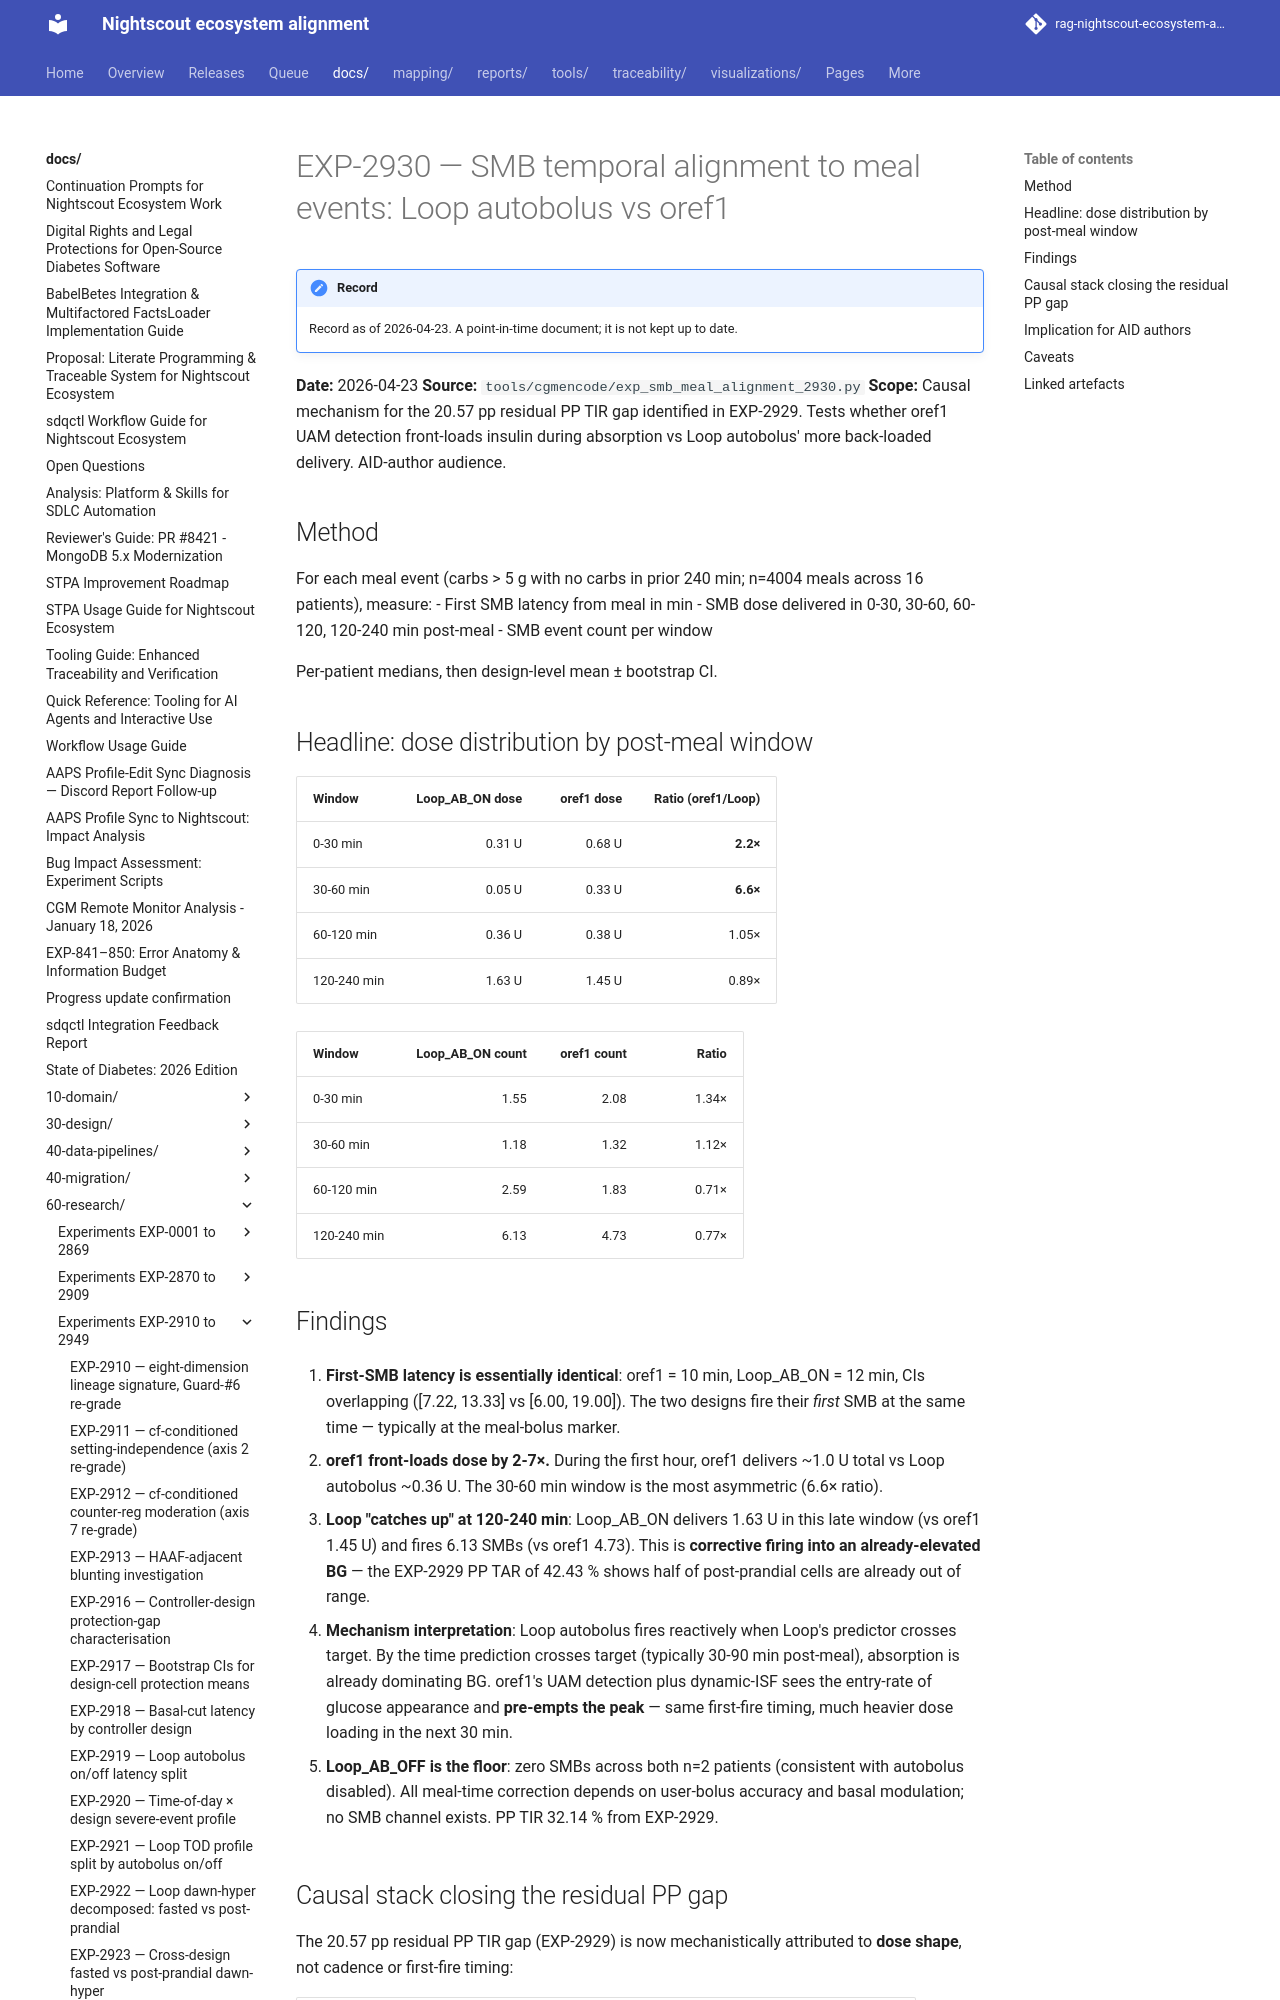

repository: bewest/rag-nightscout-ecosystem-alignment · page: docs/60-research/exp-2930-smb-meal-alignment-2026-04-23.html · generator: mkdocs

# EXP-2930 — SMB temporal alignment to meal events: Loop autobolus vs oref1

**Date:** 2026-04-23
**Source:** `tools/cgmencode/exp_smb_meal_alignment_2930.py`
**Scope:** Causal mechanism for the 20.57 pp residual PP TIR gap
identified in EXP-2929. Tests whether oref1 UAM detection
front-loads insulin during absorption vs Loop autobolus' more
back-loaded delivery. AID-author audience.

## Method

For each meal event (carbs > 5 g with no carbs in prior 240 min;
n=4004 meals across 16 patients), measure:
- First SMB latency from meal in min
- SMB dose delivered in 0-30, 30-60, 60-120, 120-240 min post-meal
- SMB event count per window

Per-patient medians, then design-level mean ± bootstrap CI.

## Headline: dose distribution by post-meal window

| Window      | Loop_AB_ON dose | oref1 dose | **Ratio (oref1/Loop)** |
|-------------|----------------:|-----------:|-----------------------:|
| 0-30 min    | 0.31 U          | 0.68 U     | **2.2×**               |
| 30-60 min   | 0.05 U          | 0.33 U     | **6.6×**               |
| 60-120 min  | 0.36 U          | 0.38 U     | 1.05×                  |
| 120-240 min | 1.63 U          | 1.45 U     | 0.89×                  |

| Window      | Loop_AB_ON count | oref1 count | Ratio |
|-------------|-----------------:|------------:|------:|
| 0-30 min    | 1.55             | 2.08        | 1.34× |
| 30-60 min   | 1.18             | 1.32        | 1.12× |
| 60-120 min  | 2.59             | 1.83        | 0.71× |
| 120-240 min | 6.13             | 4.73        | 0.77× |
